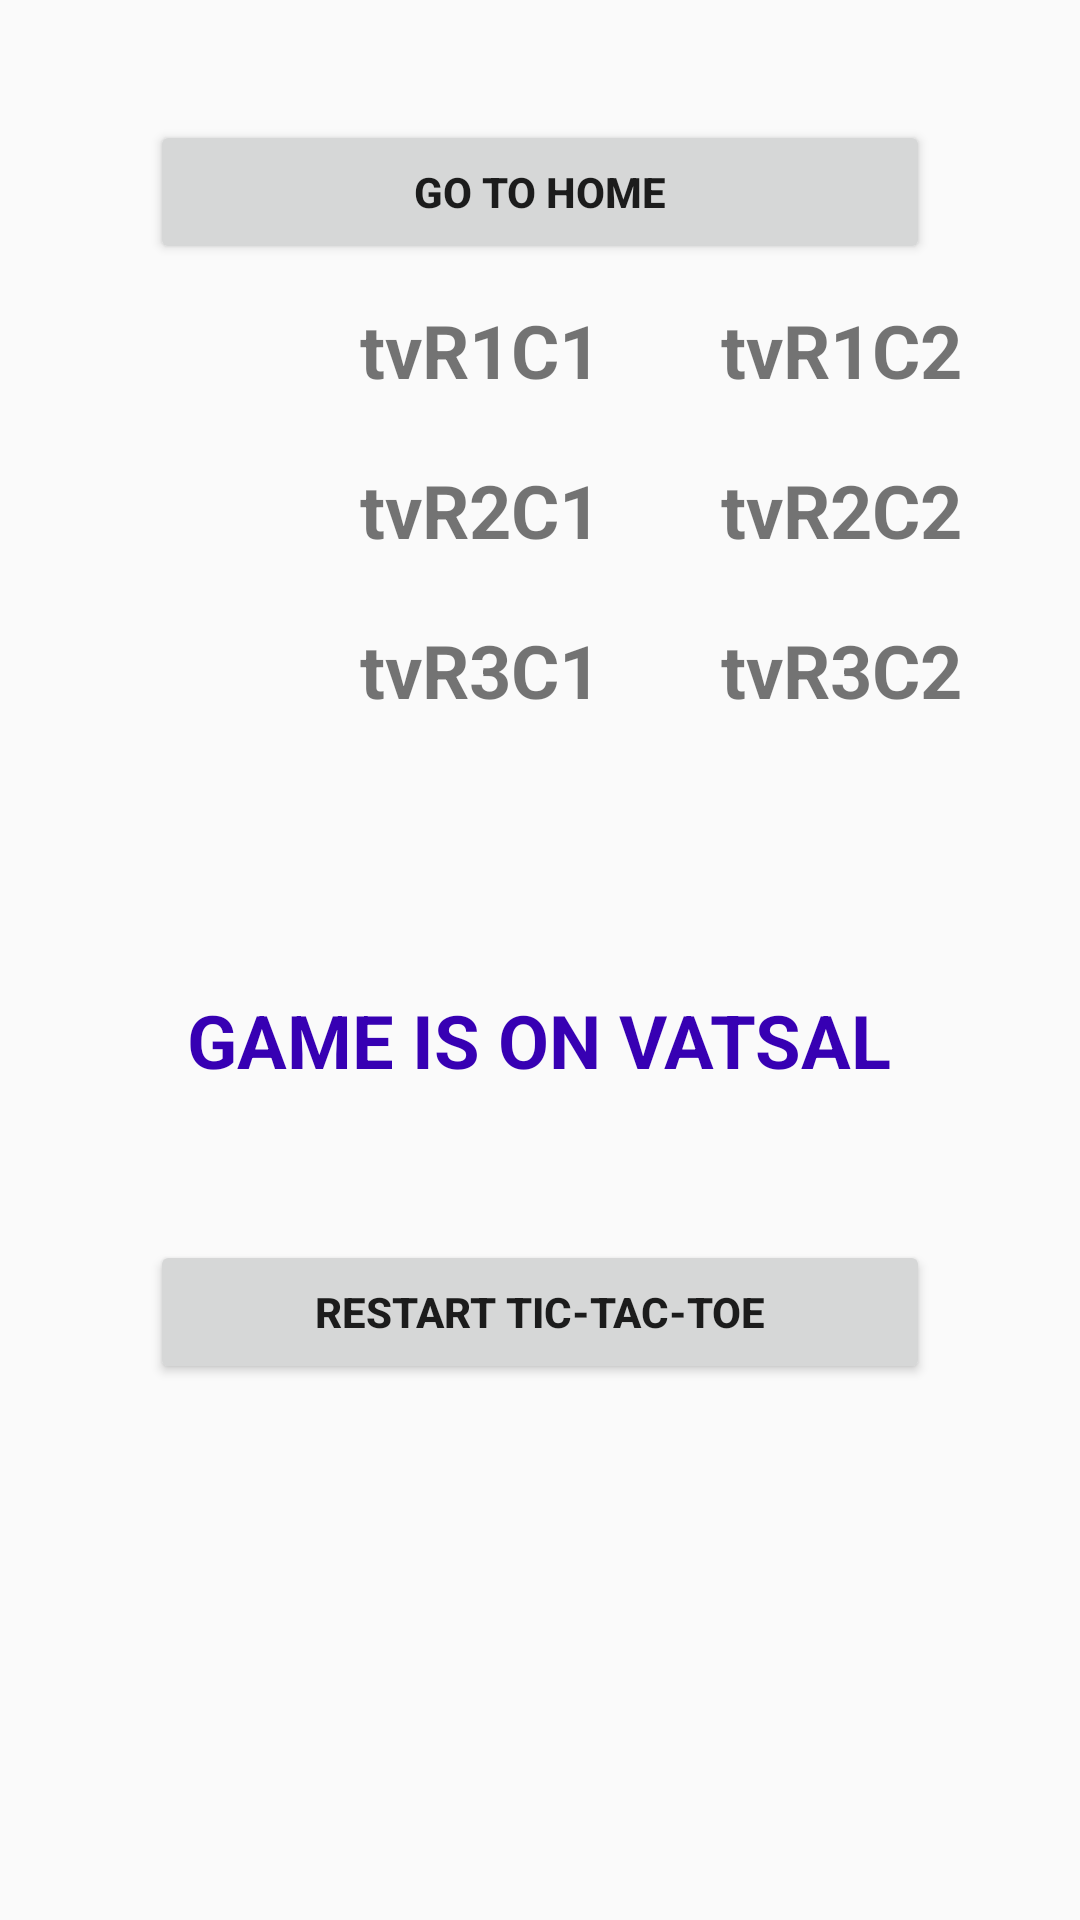

Layout XML and referenced resources for this Android screen:
<!-- AndroidManifest.xml: application theme Theme.TemepratureThroughCricketChirps -->
<!-- res/layout/activity_tic_tac_toe.xml -->
<?xml version="1.0" encoding="utf-8"?>
<LinearLayout xmlns:android="http://schemas.android.com/apk/res/android"
    xmlns:app="http://schemas.android.com/apk/res-auto"
    xmlns:tools="http://schemas.android.com/tools"
    android:layout_width="match_parent"
    android:layout_height="match_parent"
    android:orientation="vertical"
    tools:context=".TicTacToe">


    <Button
        android:id="@+id/buttonGoToHome"
        android:layout_width="match_parent"
        android:layout_height="wrap_content"
        android:layout_marginLeft="50dp"
        android:layout_marginTop="40dp"
        android:layout_marginRight="50dp"
        android:layout_marginBottom="2dp"
        android:minHeight="48dp"
        android:text="@string/buttonGoToHome_text"
        android:textStyle="bold"
        android:textAlignment="center" />

    <TableLayout
        android:id="@+id/tableTicTacToe"
        android:layout_width="wrap_content"
        android:layout_height="wrap_content"
        android:layout_marginLeft="100dp"
        android:layout_marginRight="20dp"
        android:clickable="true"
        android:textAlignment="center">

        <TableRow
            android:id="@+id/tableTicTacToeRow1"
            android:layout_width="match_parent"
            android:layout_height="match_parent">

            <TextView
                android:id="@+id/tvR1C1"
                android:layout_width="wrap_content"
                android:layout_height="wrap_content"
                android:layout_gravity="center_horizontal|center_vertical"
                android:layout_marginLeft="10dp"
                android:layout_marginTop="10dp"
                android:layout_marginRight="10dp"
                android:layout_marginBottom="10dp"
                android:clickable="true"
                android:gravity="center_horizontal|center_vertical"
                android:text="tvR1C1"
                android:textAlignment="center"
                android:textSize="12pt"
                android:textStyle="bold" />

            <TextView
                android:id="@+id/tvR1C2"
                android:layout_width="wrap_content"
                android:layout_height="wrap_content"
                android:layout_gravity="center_horizontal|center_vertical"
                android:layout_marginLeft="10dp"
                android:layout_marginTop="10dp"
                android:layout_marginRight="10dp"
                android:layout_marginBottom="10dp"
                android:clickable="true"
                android:gravity="center_horizontal|center_vertical"
                android:text="tvR1C2"
                android:textAlignment="center"
                android:textSize="12pt"
                android:textStyle="bold" />

            <TextView
                android:id="@+id/tvR1C3"
                android:layout_width="wrap_content"
                android:layout_height="wrap_content"
                android:layout_gravity="center_horizontal|center_vertical"
                android:layout_marginLeft="10dp"
                android:layout_marginTop="10dp"
                android:layout_marginRight="10dp"
                android:layout_marginBottom="10dp"
                android:clickable="true"
                android:gravity="center_horizontal|center_vertical"
                android:text="tvR1C3"
                android:textAlignment="center"
                android:textSize="12pt"
                android:textStyle="bold" />
        </TableRow>

        <TableRow
            android:id="@+id/tableTicTacToeRow2"
            android:layout_width="match_parent"
            android:layout_height="match_parent">

            <TextView
                android:id="@+id/tvR2C1"
                android:layout_width="wrap_content"
                android:layout_height="wrap_content"
                android:layout_gravity="center_horizontal|center_vertical"
                android:layout_marginLeft="10dp"
                android:layout_marginTop="10dp"
                android:layout_marginRight="10dp"
                android:layout_marginBottom="10dp"
                android:gravity="center_horizontal|center_vertical"
                android:text="tvR2C1"
                android:textAlignment="center"
                android:textSize="12pt"
                android:textStyle="bold" />

            <TextView
                android:id="@+id/tvR2C2"
                android:layout_width="wrap_content"
                android:layout_height="wrap_content"
                android:layout_gravity="center_horizontal|center_vertical"
                android:layout_marginLeft="10dp"
                android:layout_marginTop="10dp"
                android:layout_marginRight="10dp"
                android:layout_marginBottom="10dp"
                android:gravity="center_horizontal|center_vertical"
                android:text="tvR2C2"
                android:textAlignment="center"
                android:textSize="12pt"
                android:textStyle="bold" />

            <TextView
                android:id="@+id/tvR2C3"
                android:layout_width="wrap_content"
                android:layout_height="wrap_content"
                android:layout_gravity="center_horizontal|center_vertical"
                android:layout_marginLeft="10dp"
                android:layout_marginTop="10dp"
                android:layout_marginRight="10dp"
                android:layout_marginBottom="10dp"
                android:gravity="center_horizontal|center_vertical"
                android:text="tvR2C3"
                android:textAlignment="center"
                android:textSize="12pt"
                android:textStyle="bold" />

        </TableRow>

        <TableRow
            android:id="@+id/tableTicTacToeRow3"
            android:layout_width="match_parent"
            android:layout_height="match_parent">

            <TextView
                android:id="@+id/tvR3C1"
                android:layout_width="wrap_content"
                android:layout_height="wrap_content"
                android:layout_gravity="center_horizontal|center_vertical"
                android:layout_marginLeft="10dp"
                android:layout_marginTop="10dp"
                android:layout_marginRight="10dp"
                android:layout_marginBottom="10dp"
                android:gravity="center_horizontal|center_vertical"
                android:text="tvR3C1"
                android:textAlignment="center"
                android:textSize="12pt"
                android:textStyle="bold" />

            <TextView
                android:id="@+id/tvR3C2"
                android:layout_width="wrap_content"
                android:layout_height="wrap_content"
                android:layout_gravity="center_horizontal|center_vertical"
                android:layout_marginLeft="10dp"
                android:layout_marginTop="10dp"
                android:layout_marginRight="10dp"
                android:layout_marginBottom="10dp"
                android:gravity="center_horizontal|center_vertical"
                android:text="tvR3C2"
                android:textAlignment="center"
                android:textSize="12pt"
                android:textStyle="bold" />

            <TextView
                android:id="@+id/tvR3C3"
                android:layout_width="wrap_content"
                android:layout_height="wrap_content"
                android:layout_gravity="center_horizontal|center_vertical"
                android:layout_marginLeft="10dp"
                android:layout_marginTop="10dp"
                android:layout_marginRight="10dp"
                android:layout_marginBottom="10dp"
                android:gravity="center_horizontal|center_vertical"
                android:text="tvR3C3"
                android:textAlignment="center"
                android:textSize="12pt"
                android:textStyle="bold" />

        </TableRow>

    </TableLayout>

    <TextView
        android:id="@+id/tvGameStatus"
        android:layout_width="wrap_content"
        android:layout_height="wrap_content"
        android:layout_gravity="center_horizontal|center_vertical"
        android:layout_marginLeft="10dp"
        android:layout_marginTop="80dp"
        android:layout_marginRight="10dp"
        android:layout_marginBottom="10dp"
        android:gravity="center_horizontal|center_vertical"
        android:text="@string/tvGameStatus_text"
        android:textAlignment="center"
        android:textColor="@color/purple_700"
        android:textSize="12pt"
        android:textStyle="bold" />

    <Button
        android:id="@+id/buttonRestartGame"
        android:layout_width="match_parent"
        android:layout_height="wrap_content"
        android:layout_marginLeft="50dp"
        android:layout_marginTop="40dp"
        android:layout_marginRight="50dp"
        android:layout_marginBottom="2dp"
        android:minHeight="48dp"
        android:text="@string/buttonRestartGame_text"
        android:textStyle="bold"
        android:textAlignment="center" />


</LinearLayout>
<!-- resources referenced by this layout -->
<resources>
  <color name="purple_700">#FF3700B3</color>
  <string name="buttonGoToHome_text">Go To Home</string>
  <string name="buttonRestartGame_text">RESTART TIC-TAC-TOE</string>
  <string name="tvGameStatus_text">"GAME IS ON VATSAL</string>
  <style name="Theme.TemepratureThroughCricketChirps" parent="Theme.AppCompat.Light.DarkActionBar">
          
          <item name="colorPrimary">@color/teal_200</item>
          <item name="colorPrimaryDark">@color/teal_700</item>
          <item name="colorAccent">@color/Orange</item>
          
      </style>
  <color name="teal_200">#FF03DAC5</color>
  <color name="teal_700">#FF018786</color>
  <color name="Orange">#FF5722</color>
</resources>
